Photos from the image-classification dataset "processed_dataset" in the GitHub repository Preethamchegu/ml_project. Its 2 classes are: normal, pneumonia.

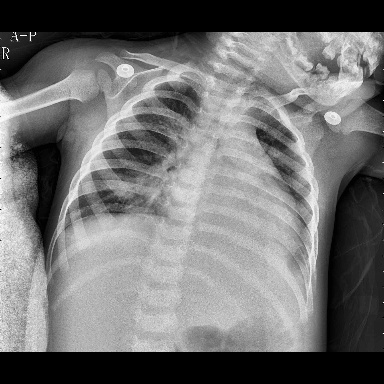
Label: pneumonia

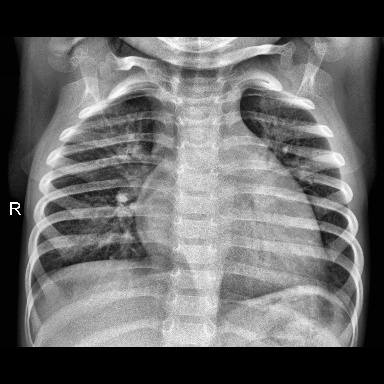
Label: normal

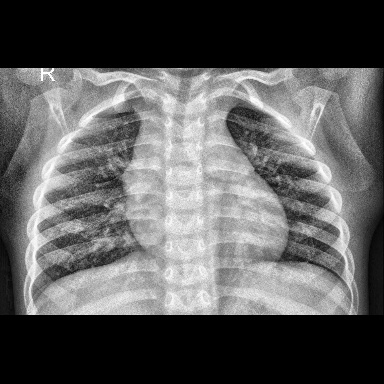
Label: normal

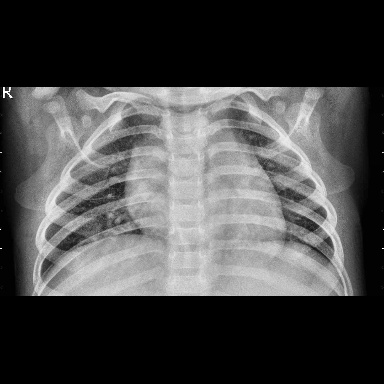
Label: normal

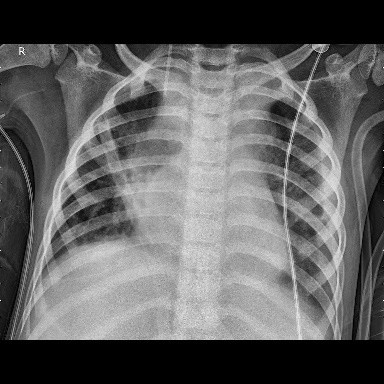
Label: pneumonia

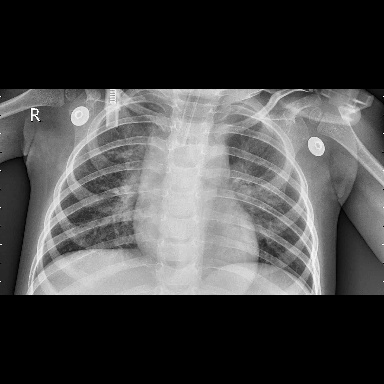
Label: pneumonia
